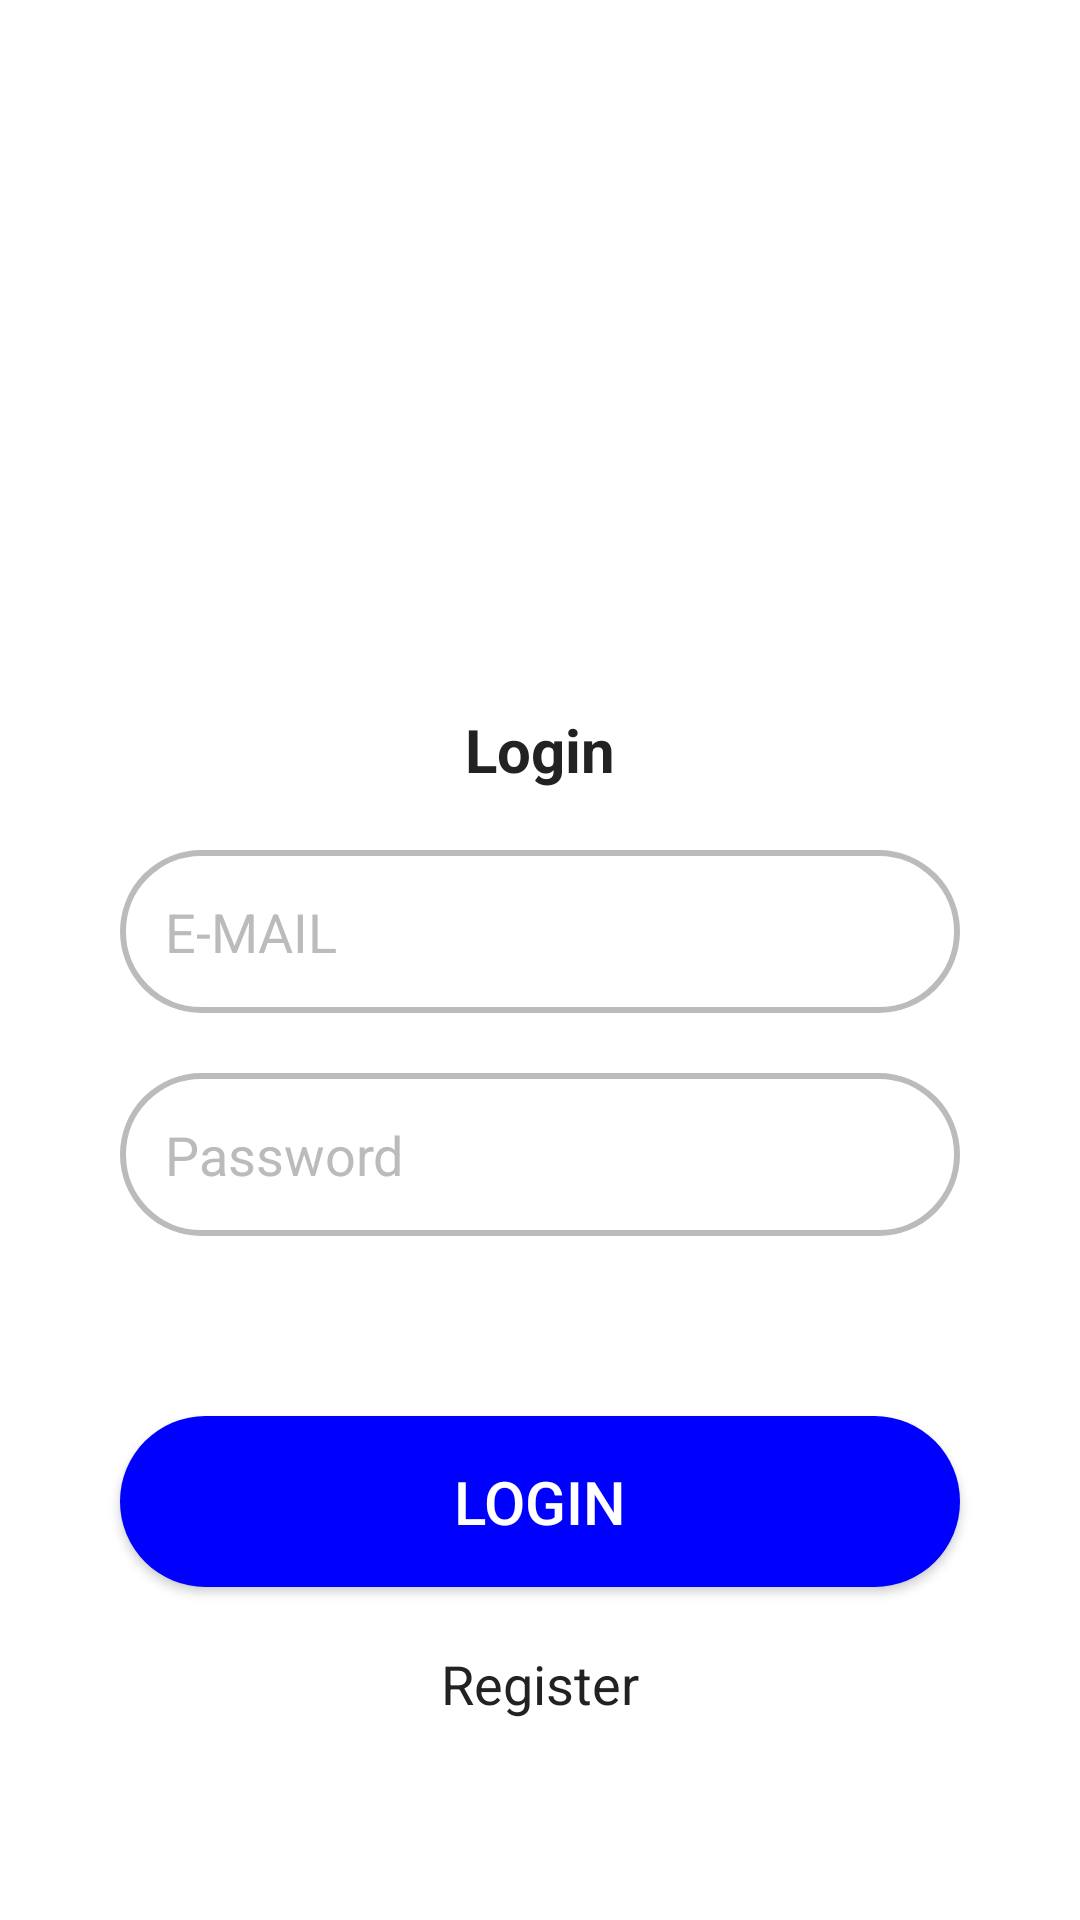

Reconstruct the res/layout file that produces this screen, plus the resources it refers to.
<!-- AndroidManifest.xml: activity theme NoActionBarChatApp -->
<!-- res/layout/activity_login.xml -->
<?xml version="1.0" encoding="utf-8"?>
<LinearLayout xmlns:android="http://schemas.android.com/apk/res/android"
    xmlns:app="http://schemas.android.com/apk/res-auto"
    xmlns:tools="http://schemas.android.com/tools"
    android:layout_width="match_parent"
    android:layout_height="match_parent"
    android:background="@color/white"
    android:gravity="center"
    android:orientation="vertical"
    tools:context=".activities.LoginActivity">

    <ImageView
        android:layout_width="150dp"
        android:layout_height="150dp"
        android:src="@drawable/ic_messenger"
        android:backgroundTint="@color/white"/>

    <TextView
        android:id="@+id/tv_login"
        android:layout_width="match_parent"
        android:layout_height="wrap_content"
        android:layout_marginTop="@dimen/ETMarginTop"
        android:gravity="center"
        android:textSize="@dimen/btnTextSize"
        android:textStyle="bold"
        android:textColor="@color/PrimaryTextColor"
        android:text="@string/login"/>

    <EditText
        android:id="@+id/et_login_email"
        android:layout_width="match_parent"
        android:layout_height="wrap_content"
        android:layout_marginStart="@dimen/EditTextMarginStartEnd"
        android:padding="@dimen/EditTextPadding"
        android:layout_marginEnd="@dimen/EditTextMarginStartEnd"
        android:background="@drawable/et_background"
        android:hint="@string/e_mail"
        android:inputType="textEmailAddress"
        android:textSize="@dimen/etTextSize"
        android:layout_marginTop="@dimen/ETMarginTop"
        android:textColor="@color/PrimaryTextColor"
        android:textColorHint="@color/SecondaryTextColor"/>

    <EditText
        android:id="@+id/et_login_password"
        android:layout_width="match_parent"
        android:layout_height="wrap_content"
        android:layout_marginStart="@dimen/EditTextMarginStartEnd"
        android:padding="@dimen/EditTextPadding"
        android:layout_marginEnd="@dimen/EditTextMarginStartEnd"
        android:background="@drawable/et_background"
        android:hint="@string/password"
        android:textSize="@dimen/etTextSize"
        android:inputType="textPassword"
        android:layout_marginTop="@dimen/ETMarginTop"
        android:textColor="@color/PrimaryTextColor"
        android:textColorHint="@color/SecondaryTextColor"/>

    <Button
        android:id="@+id/btn_login"
        android:layout_width="match_parent"
        android:layout_height="wrap_content"
        android:layout_marginStart="@dimen/EditTextMarginStartEnd"
        android:padding="@dimen/EditTextPadding"
        android:layout_marginTop="@dimen/btnMarginTop"
        android:gravity="center"
        android:text="@string/login"
        android:textColor="@color/white"
        android:textSize="@dimen/btnTextSize"
        android:layout_marginEnd="@dimen/EditTextMarginStartEnd"
        android:background="@drawable/btn_background"/>

    <TextView
        android:id="@+id/tv_register"
        android:layout_width="match_parent"
        android:layout_height="wrap_content"
        android:layout_marginTop="@dimen/ETMarginTop"
        android:gravity="center"
        android:textSize="@dimen/etTextSize"
        android:textColor="@color/PrimaryTextColor"
        android:text="@string/register"/>


</LinearLayout>
<!-- resources referenced by this layout -->
<resources>
  <color name="PrimaryTextColor">#222222</color>
  <color name="SecondaryTextColor">#BBBBBB</color>
  <color name="white">#FFFFFFFF</color>
  <dimen name="ETMarginTop">20dp</dimen>
  <dimen name="EditTextMarginStartEnd">40dp</dimen>
  <dimen name="EditTextPadding">15dp</dimen>
  <dimen name="btnMarginTop">60dp</dimen>
  <dimen name="btnTextSize">20sp</dimen>
  <dimen name="etTextSize">18sp</dimen>
  <!-- drawable btn_background (drawable) -->
  <?xml version="1.0" encoding="utf-8"?>
  <shape xmlns:android="http://schemas.android.com/apk/res/android"
      android:shape="rectangle">
      <corners android:radius="@dimen/btnRadius"/>
      <solid
          android:color="@color/BtnColor"/>
  
  </shape>
  <!-- drawable et_background (drawable) -->
  <?xml version="1.0" encoding="utf-8"?>
  <shape
      xmlns:android="http://schemas.android.com/apk/res/android"
      android:shape="rectangle">
      <solid
          android:color="@color/white"/>
      <stroke
          android:width="2dp"
          android:color="@color/SecondaryTextColor"/>
      <corners
          android:radius="@dimen/btnRadius"/>
  
  </shape>
  <string name="e_mail">E-MAIL</string>
  <string name="login">Login</string>
  <string name="password">Password</string>
  <string name="register">Register</string>
  <style name="NoActionBarChatApp" parent="Theme.AppCompat.NoActionBar">
  
      </style>
  <dimen name="btnRadius">30dp</dimen>
  <color name="BtnColor">#0000FF</color>
</resources>
